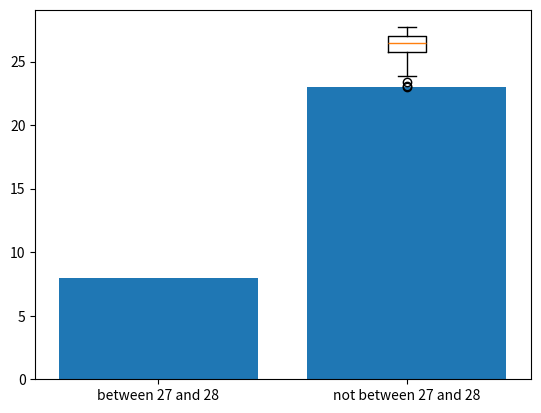

Here is the Python script that generated this plot:
import numpy as np
import matplotlib.pyplot as plt

mean_temperature = [24.8, 25.5, 26.5, 26.1, 26, 26.8, 26.9, 26.4, 27.2, 24.5, 23.9, 23.1, 23, 23.4,
                    25.2, 26.2, 27.2, 27.2, 26.9, 26.4, 27.2, 27.5, 26.8, 26.7, 26.6, 26.4, 27.1, 26.3, 27.7, 26.9, 27.3]

# Question 1
plt.boxplot(mean_temperature)
plt.show()

# Question 2
in_between = sum(27 < t < 28 for t in mean_temperature)
not_in_between = len([t for t in mean_temperature if not (27 < t < 28)])

x = np.arange(2)
y = np.array([in_between, not_in_between])
xticklabels = ["between 27 and 28", "not between 27 and 28"]

plt.bar(x, y, tick_label=xticklabels)
plt.show()
